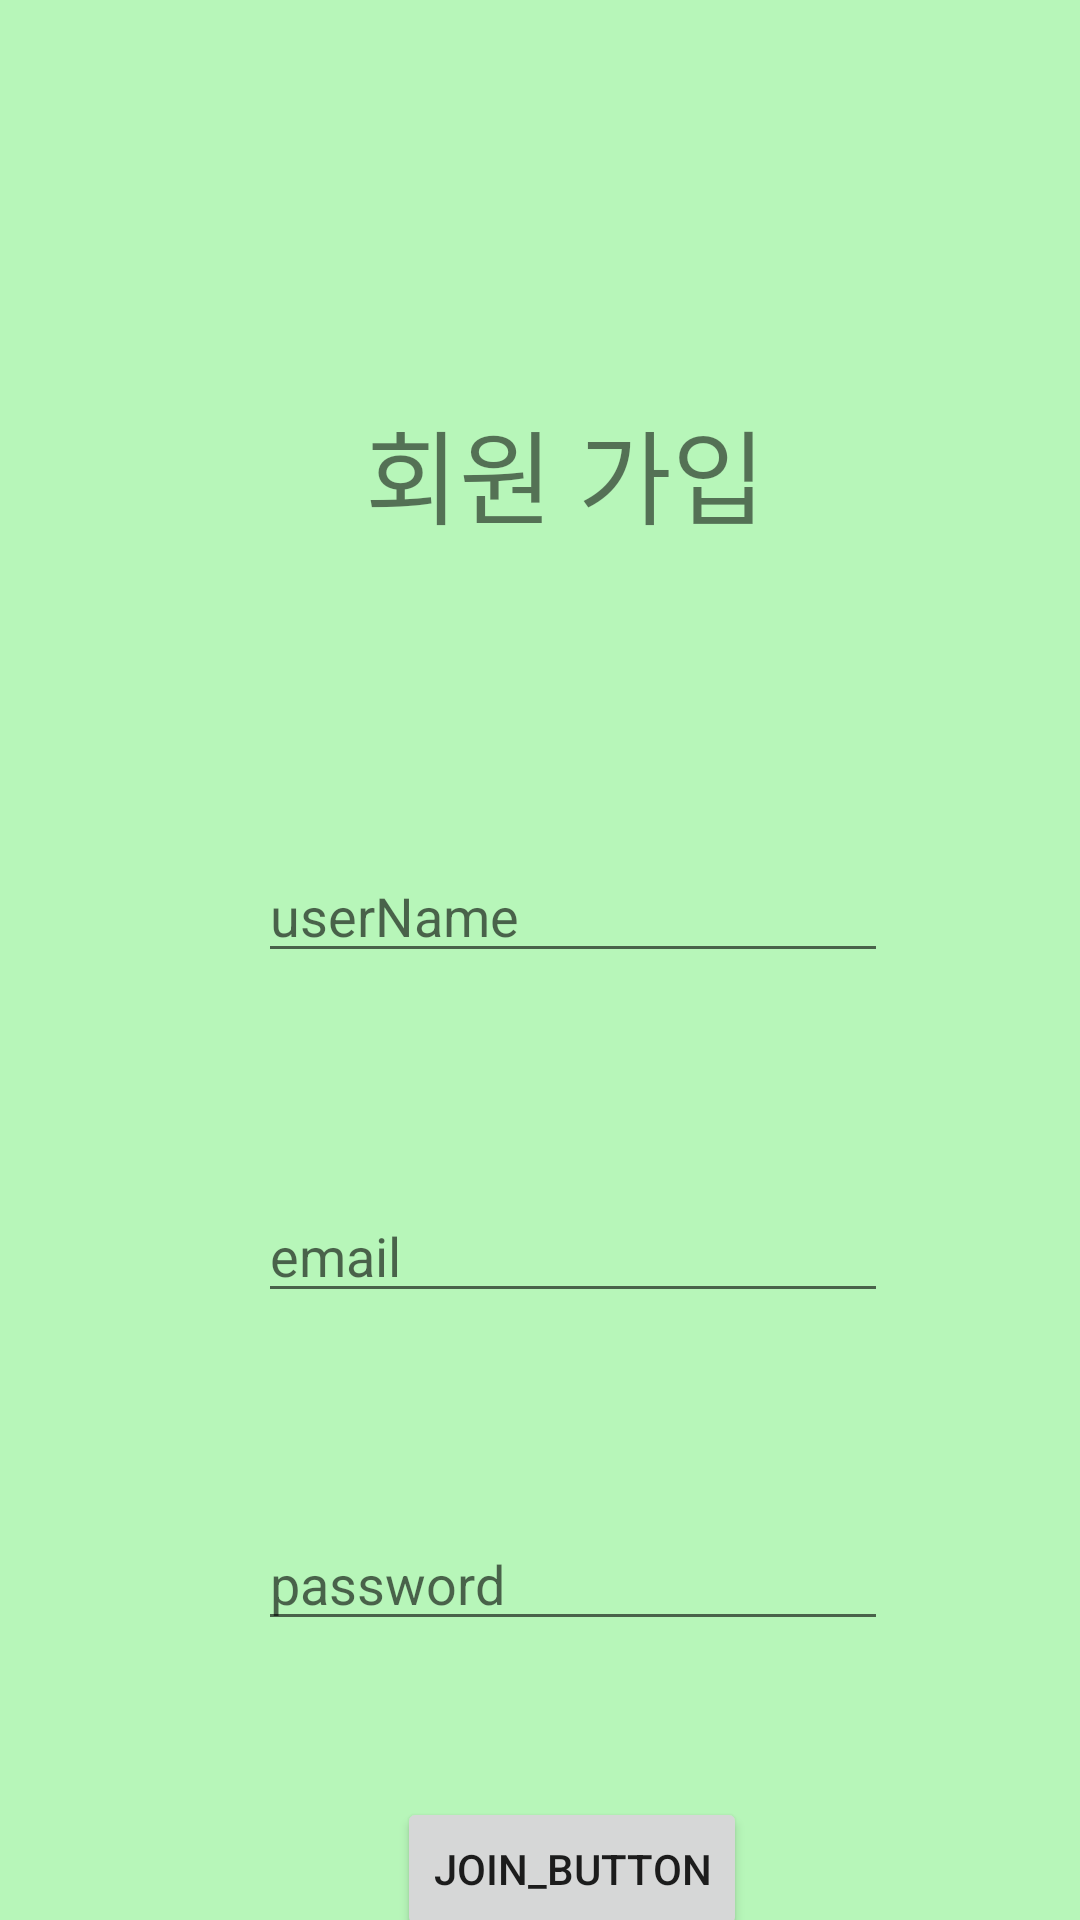

Android layout source for this screen:
<!-- AndroidManifest.xml: application theme Theme.Kotlin_firebase_chatting -->
<!-- res/layout/activity_join.xml -->
<?xml version="1.0" encoding="utf-8"?>
<androidx.constraintlayout.widget.ConstraintLayout xmlns:android="http://schemas.android.com/apk/res/android"
    xmlns:app="http://schemas.android.com/apk/res-auto"
    xmlns:tools="http://schemas.android.com/tools"
    android:layout_width="match_parent"
    android:layout_height="match_parent"
    android:background="#E8B0F6B2"
    tools:context=".JoinActivity">

    <EditText
        android:id="@+id/userName_area"
        android:layout_width="wrap_content"
        android:layout_height="wrap_content"
        android:layout_marginTop="92dp"
        android:ems="10"
        android:hint="userName"
        android:inputType="textPersonName"
        app:layout_constraintEnd_toEndOf="@+id/email_area"
        app:layout_constraintHorizontal_bias="0.497"
        app:layout_constraintStart_toStartOf="@+id/email_area"
        app:layout_constraintTop_toBottomOf="@+id/textView2" />

    <EditText
        android:id="@+id/email_area"
        android:layout_width="wrap_content"
        android:layout_height="wrap_content"
        android:layout_marginTop="72dp"
        android:ems="10"
        android:hint="email"
        android:inputType="textPersonName"
        app:layout_constraintEnd_toEndOf="@+id/password_area"
        app:layout_constraintHorizontal_bias="0.497"
        app:layout_constraintStart_toStartOf="@+id/password_area"
        app:layout_constraintTop_toBottomOf="@+id/userName_area" />

    <Button
        android:id="@+id/join_button"
        android:layout_width="wrap_content"
        android:layout_height="wrap_content"
        android:layout_marginTop="52dp"

        android:text="join_button"
        app:layout_constraintEnd_toEndOf="parent"
        app:layout_constraintHorizontal_bias="0.544"
        app:layout_constraintStart_toStartOf="parent"
        app:layout_constraintTop_toBottomOf="@+id/password_area" />

    <EditText
        android:id="@+id/password_area"
        android:layout_width="wrap_content"
        android:layout_height="wrap_content"
        android:layout_marginTop="68dp"
        android:ems="10"
        android:hint="password"
        android:inputType="textPersonName"
        app:layout_constraintEnd_toEndOf="@+id/join_button"
        app:layout_constraintHorizontal_bias="0.497"
        app:layout_constraintStart_toStartOf="@+id/join_button"
        app:layout_constraintTop_toBottomOf="@+id/email_area" />

    <TextView
        android:id="@+id/textView2"
        android:layout_width="167dp"
        android:layout_height="67dp"
        android:layout_marginTop="124dp"
        android:gravity="center"
        android:text="회원 가입"
        android:textSize="34sp"
        app:layout_constraintEnd_toEndOf="@+id/userName_area"
        app:layout_constraintHorizontal_bias="0.442"
        app:layout_constraintStart_toStartOf="@+id/userName_area"
        app:layout_constraintTop_toTopOf="parent"
        tools:textStyle="bold" />

</androidx.constraintlayout.widget.ConstraintLayout>
<!-- resources referenced by this layout -->
<resources>
  <style name="Theme.Kotlin_firebase_chatting" parent="Theme.MaterialComponents.DayNight.DarkActionBar">
          
          <item name="colorPrimary">@color/purple_500</item>
          <item name="colorPrimaryVariant">@color/purple_700</item>
          <item name="colorOnPrimary">@color/white</item>
          
          <item name="colorSecondary">@color/teal_200</item>
          <item name="colorSecondaryVariant">@color/teal_700</item>
          <item name="colorOnSecondary">@color/black</item>
          
          <item name="android:statusBarColor">@color/black</item>
          
          <item name="windowNoTitle">true</item>
      </style>
  <!-- not gathered from this repository: default colours our renderer supplied (Android Studio template values) -->
  <color name="purple_500">#FF6200EE</color>
  <color name="purple_700">#FF3700B3</color>
  <color name="teal_200">#FF03DAC5</color>
  <color name="teal_700">#FF018786</color>
  <color name="black">#FF000000</color>
  <color name="white">#FFFFFFFF</color>
</resources>
